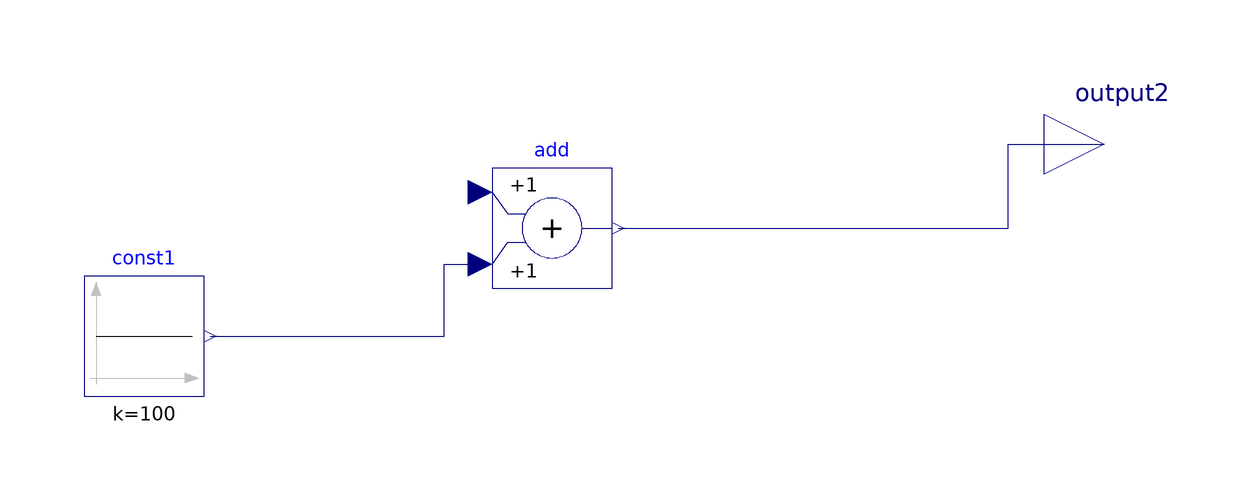

The component connection diagram of the Modelica model below, drawn from its own Placement and Line annotations.

model block_level2_partial
  parameter Real value2=12;
  Modelica.Blocks.Sources.Constant              const1(k=100)
    "Block that generates ramp signal"
    annotation (Placement(transformation(extent={{-60,-42},{-40,-22}})));
  Modelica.Blocks.Math.Add add
    annotation (Placement(transformation(extent={{8,-24},{28,-4}})));
  Modelica.Blocks.Interfaces.RealOutput output2
    annotation (Placement(transformation(extent={{100,-10},{120,10}})));
equation
  connect(const1.y, add.u2) annotation (Line(points={{-39,-32},{0,-32},{0,-20},{
          6,-20}}, color={0,0,127}));
  connect(add.y, output2) annotation (Line(points={{29,-14},{94,-14},{94,0},{110,
          0}}, color={0,0,127}));
  annotation (Icon(coordinateSystem(preserveAspectRatio=false)), Diagram(
        coordinateSystem(preserveAspectRatio=false)));
end block_level2_partial;